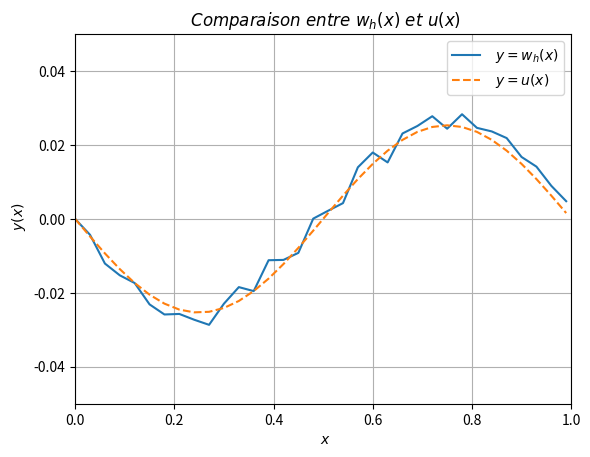

Python code for this plot:
import matplotlib.pyplot as plt
import numpy.random as rd
import math as math

# Définition des paramètres
h=3*10**(-2)
N=1000
global a
a=0
global b
b=0

#Définition de la fonction f : 
def f(x):
    return math.sin(2*math.pi*x)

# Définition de wh(x) : 
wh=[]*math.floor(1/h)

# Définition de I_h :
Ih=[h*i for i in range(math.floor(1/h)+1)]

# Solution exacte u(x)
def u(x):
    return(-1/(4*(math.pi)**2)*f(x))
U =[u(x) for x in Ih]

# Simulation de N variables X_n partant d'une postion x de I_h : en tout N*h^(-1) simulations
# En moyenne il y a N*h^(-1)*E(E(T_x)) itérations

for x in Ih:
    S=0
    for n in range (N+1):
        # Simulation des X_n (reprise programme Qn3)
        X=x
        while X<1 and X>0 :
            ksi=rd.randint(0,2) # Loi de Bernoulli B(0.5) : X(Omega)={0,1}
            # transformation X(Omega)={0,1} --> ksi(Omega)={-1,1}
            if ksi==0:
                ksi=-1
            X=X+ksi*h # Calcul de X_k
            S+=f(X) #Calcul de la somme des f(X_k)
    #Approximation de l'espérance par une moyenne (Loi des grands nombres)
    wh+=[-h**2*(S/N)/2]
   

# Tracé du graphe y = wh(x)
plt.clf()
plt.plot(Ih,wh)
plt.plot(Ih,U,"--")
plt.title("$\ Comparaison\ entre\ w_{h}(x)\ et\ u(x)$")
plt.xlabel("$\ x $")
plt.ylabel("$\ y(x) $")
plt.legend(["$\ y=w_{h}(x) $","$\ y=u(x) $"], loc="best")
plt.axis([0, 1, -0.05,0.05])
plt.grid()
plt.show()



